Dataset: Cropped_Tumors (GitHub, victorsobottka/Deep_Learning_FinalProject). Classes: benign, malignant, normal.

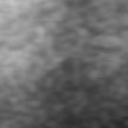
Label: normal

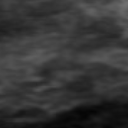
Label: normal

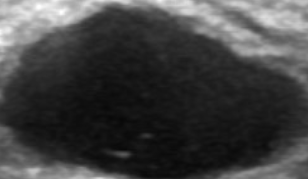
Label: benign

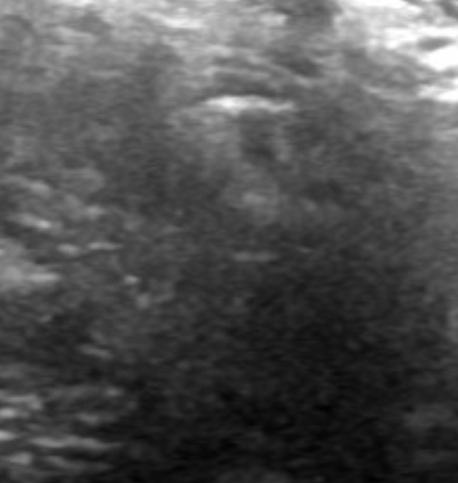
Label: benign

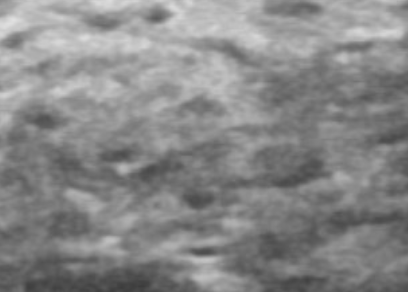
Label: normal

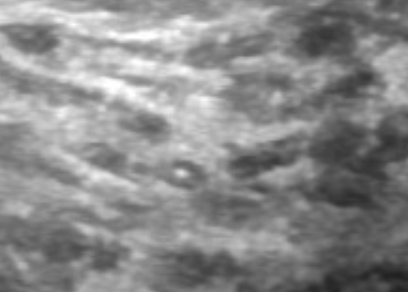
Label: normal
